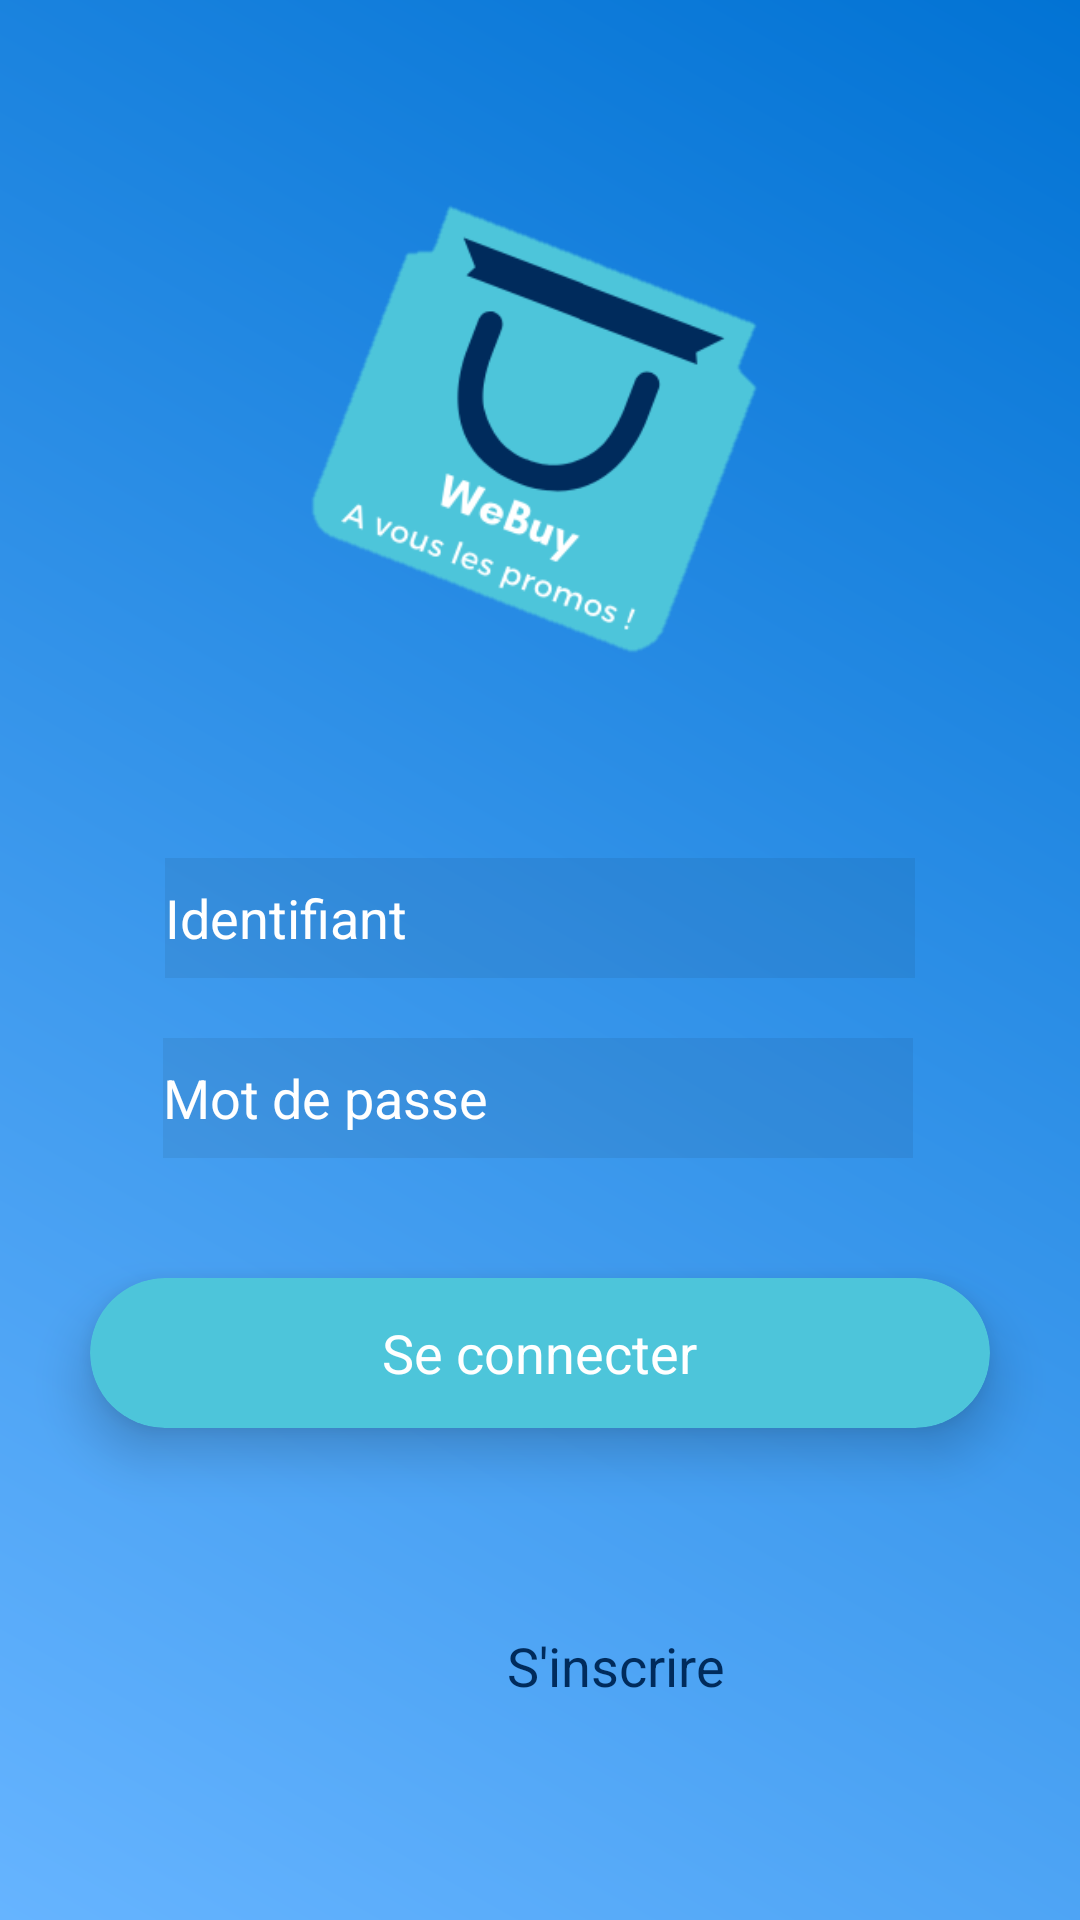

The Android layout XML behind this screen, and the referenced resources:
<!-- AndroidManifest.xml: application theme AppTheme -->
<!-- res/layout/activity_login.xml -->
<?xml version="1.0" encoding="utf-8"?>
<RelativeLayout
    xmlns:android="http://schemas.android.com/apk/res/android"
    xmlns:app="http://schemas.android.com/apk/res-auto"
    xmlns:tools="http://schemas.android.com/tools"
    android:layout_width="match_parent"
    android:layout_height="match_parent"
    android:background="@drawable/gradient"
    tools:context=".MainActivity">

    <ImageView
        android:id="@+id/logo"
        android:layout_width="332dp"
        android:layout_height="276dp"
        android:layout_alignParentTop="true"
        android:layout_centerHorizontal="true"
        android:layout_marginTop="5dp"
        app:srcCompat="@drawable/logo3"

        />

    <EditText
        android:id="@+id/identifiant"
        android:layout_width="250dp"
        android:layout_height="40dp"
        android:layout_below="@+id/logo"
        android:layout_centerHorizontal="true"
        android:layout_marginTop="5dp"
        android:background="#11000000"
        android:ems="10"
        android:hint="@string/Identifiant"
        android:inputType="textPersonName"
        android:textColorHint="#FFFFFF"
        android:textColor="#FFFFFF"/>

    <EditText
        android:id="@+id/password"
        android:layout_width="250dp"
        android:layout_height="40dp"
        android:layout_below="@+id/identifiant"
        android:layout_alignStart="@+id/identifiant"
        android:layout_alignLeft="@+id/identifiant"
        android:layout_marginStart="-1dp"
        android:layout_marginLeft="-1dp"
        android:layout_marginTop="20dp"
        android:background="#11000000"
        android:ems="10"
        android:hint="@string/mot_de_passe"
        android:inputType="textPassword"
        android:textColorHint="#FFFFFF"
        android:textColor="#FFFFFF"/>

    <androidx.cardview.widget.CardView
        android:layout_width="300dp"
        android:layout_height="50dp"
        android:layout_below="@+id/password"
        android:layout_centerHorizontal="true"
        android:layout_marginTop="40dp"
        app:cardCornerRadius="25dp"
        app:cardElevation="10dp"

        app:cardBackgroundColor="#4DC5DA" >

        <RelativeLayout
            android:id="@+id/ButtonConnexion"
            android:layout_width="match_parent"
            android:layout_height="match_parent">

            <TextView
                android:id="@+id/connexionText"
                android:layout_width="wrap_content"
                android:layout_height="wrap_content"
                android:layout_centerInParent="true"
                android:text="@string/se_connecter"
                android:textColor="#fff"
                android:textSize="18sp" />
        </RelativeLayout>


    </androidx.cardview.widget.CardView>

    <TextView
        android:id="@+id/InscriptionTexte"
        android:layout_width="wrap_content"
        android:layout_height="wrap_content"
        android:layout_alignParentStart="true"
        android:layout_alignParentLeft="true"
        android:layout_alignParentTop="true"
        android:layout_marginStart="169dp"
        android:layout_marginLeft="169dp"
        android:layout_marginTop="543dp"
        android:text="@string/s_inscrire2"
        android:textColor="@color/nouvelleCouleur"
        android:textSize="18sp" />

</RelativeLayout>
<!-- resources referenced by this layout -->
<resources>
  <color name="nouvelleCouleur">#002B5C</color>
  <!-- drawable gradient (drawable-v24) -->
  <?xml version="1.0" encoding="utf-8"?>
  <shape xmlns:android="http://schemas.android.com/apk/res/android">
      <gradient
          android:angle="225"
          android:endColor="#66b4ff"
          android:startColor="#0273D4"/>
  
  </shape>
  <!-- drawable logo3: png bitmap (drawable-v24, 13404 bytes) -->
  <string name="Identifiant">Identifiant</string>
  <string name="mot_de_passe">Mot de passe</string>
  <string name="s_inscrire2">S\'inscrire</string>
  <string name="se_connecter">Se connecter</string>
  <style name="AppTheme" parent="Theme.AppCompat.Light.DarkActionBar">
          
          <item name="colorPrimary">@color/nouvelleCouleur</item>
          <item name="colorPrimaryDark">@color/noir</item>
          <item name="colorAccent">@color/bleu2</item>
      </style>F
  <color name="noir">#000000</color>
  <color name="bleu2">#33CCFF</color>
</resources>
